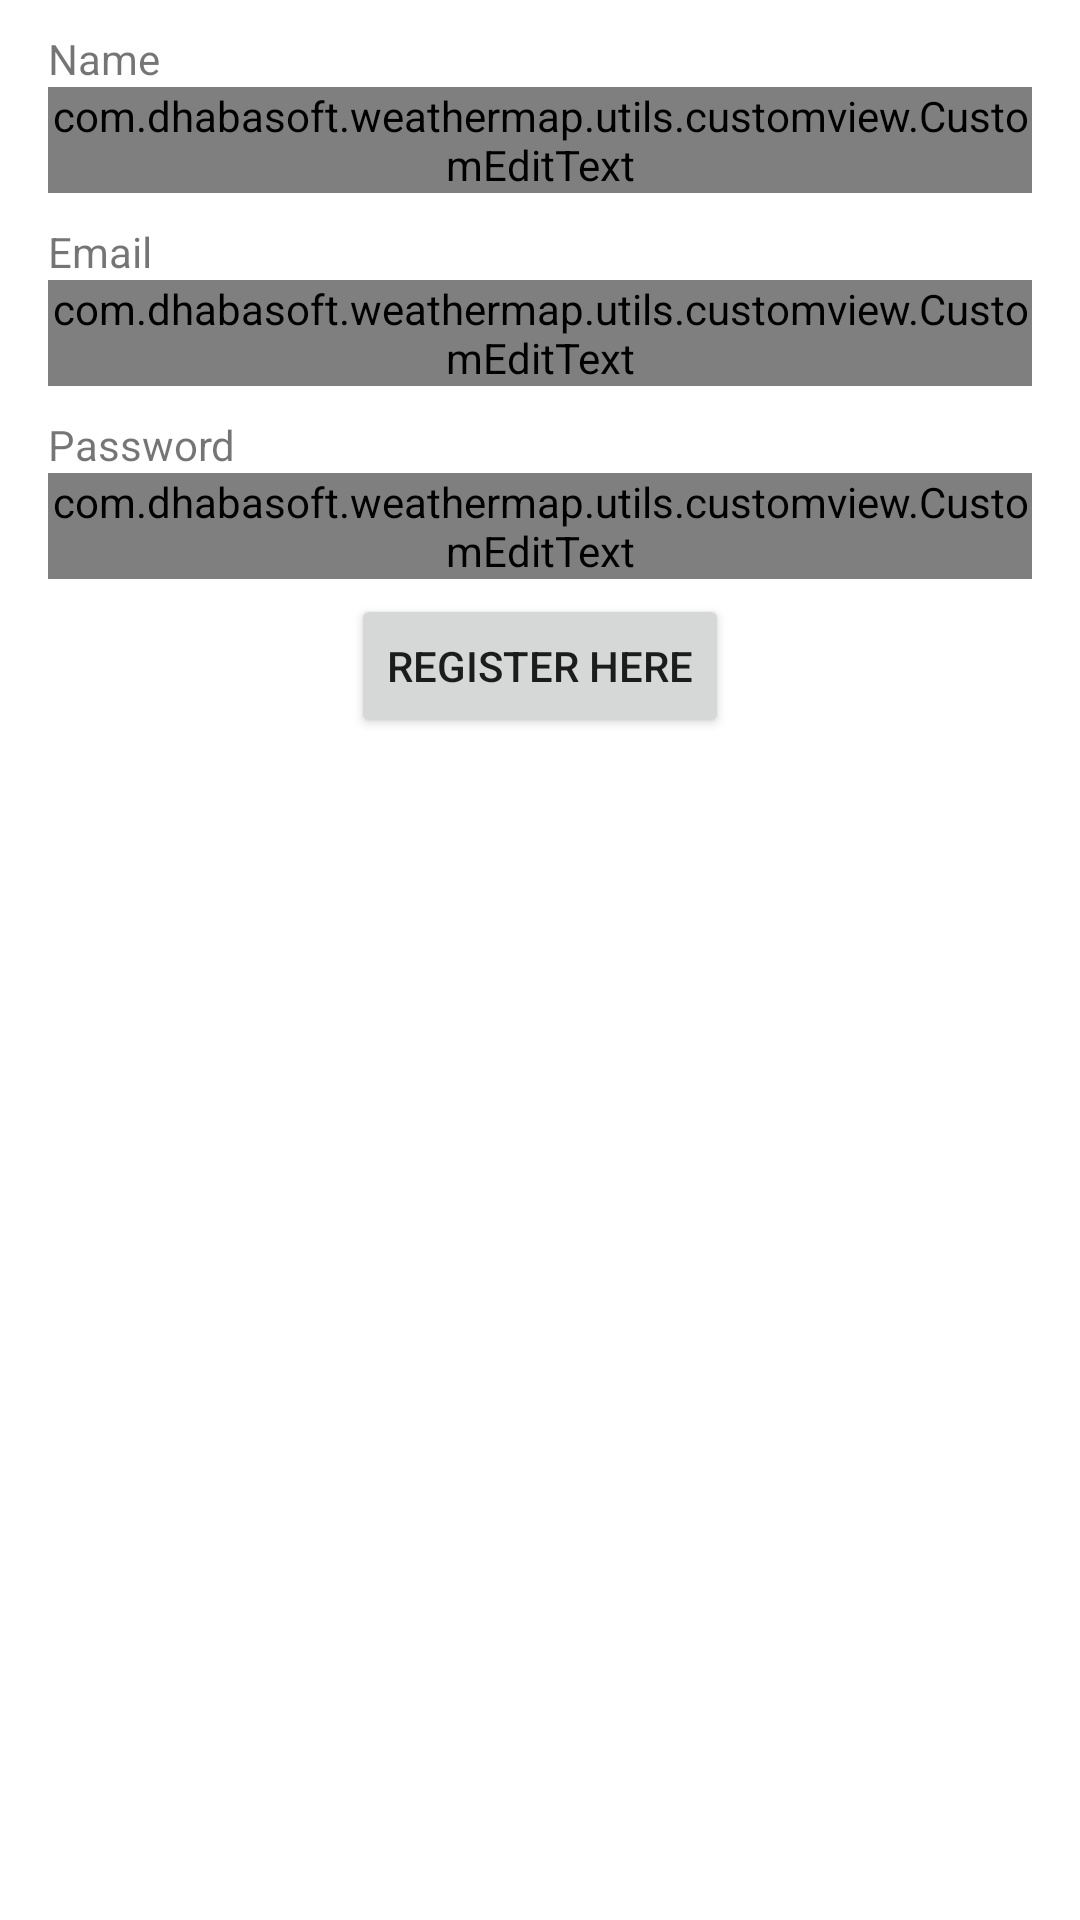

Write the Android layout XML for this screen, with the resource values it uses.
<!-- AndroidManifest.xml: application theme Theme.WeatherApp -->
<!-- res/layout/activity_register.xml -->
<?xml version="1.0" encoding="utf-8"?>
<androidx.constraintlayout.widget.ConstraintLayout xmlns:android="http://schemas.android.com/apk/res/android"
    xmlns:app="http://schemas.android.com/apk/res-auto"
    xmlns:tools="http://schemas.android.com/tools"
    android:layout_width="match_parent"
    android:layout_height="match_parent"
    tools:context=".view.register.RegisterActivity">

    <TextView
        android:id="@+id/tv_register_name"
        android:layout_width="wrap_content"
        android:layout_height="wrap_content"
        app:layout_constraintTop_toTopOf="parent"
        app:layout_constraintStart_toStartOf="parent"
        android:layout_marginHorizontal="16dp"
        android:layout_marginTop="10dp"
        android:text="@string/name"
        />

    <com.dhabasoft.weathermap.utils.customview.CustomEditText
        android:id="@+id/ed_register_name"
        android:layout_width="match_parent"
        android:layout_height="wrap_content"
        android:inputType="text"
        app:layout_constraintTop_toBottomOf="@id/tv_register_name"
        android:layout_marginHorizontal="16dp" />

    <TextView
        android:id="@+id/tv_register_email"
        android:layout_width="wrap_content"
        android:layout_height="wrap_content"
        app:layout_constraintTop_toBottomOf="@id/ed_register_name"
        app:layout_constraintStart_toStartOf="parent"
        android:layout_marginHorizontal="16dp"
        android:layout_marginTop="10dp"
        android:text="@string/email"
        />

    <com.dhabasoft.weathermap.utils.customview.CustomEditText
        android:id="@+id/ed_register_email"
        android:layout_width="match_parent"
        android:layout_height="wrap_content"
        android:inputType="textEmailAddress"
        app:layout_constraintTop_toBottomOf="@id/tv_register_email"
        android:layout_marginHorizontal="16dp" />

    <TextView
        android:id="@+id/tv_register_password"
        android:layout_width="wrap_content"
        android:layout_height="wrap_content"
        app:layout_constraintTop_toBottomOf="@id/ed_register_email"
        app:layout_constraintStart_toStartOf="parent"
        android:layout_marginHorizontal="16dp"
        android:layout_marginTop="10dp"
        android:text="@string/password"
        />

    <com.dhabasoft.weathermap.utils.customview.CustomEditText
        android:id="@+id/ed_register_passwodrd"
        android:layout_width="match_parent"
        android:layout_height="wrap_content"
        android:inputType="textPassword"
        app:layout_constraintTop_toBottomOf="@id/tv_register_password"
        android:layout_marginHorizontal="16dp" />

    <Button
        android:id="@+id/btn_register"
        android:layout_width="wrap_content"
        android:layout_height="wrap_content"
        app:layout_constraintTop_toBottomOf="@id/ed_register_passwodrd"
        app:layout_constraintStart_toStartOf="parent"
        app:layout_constraintEnd_toEndOf="parent"
        android:layout_marginTop="5dp"
        android:text="@string/register"
        />

    <include
        android:id="@+id/progress_register"
        layout="@layout/item_loading"
        android:visibility="gone"
        app:layout_constraintTop_toTopOf="parent"
        app:layout_constraintBottom_toBottomOf="parent"
        app:layout_constraintStart_toStartOf="parent"
        app:layout_constraintEnd_toEndOf="parent"/>

</androidx.constraintlayout.widget.ConstraintLayout>
<!-- res/layout/item_loading.xml (included above) -->
<?xml version="1.0" encoding="utf-8"?>
<androidx.constraintlayout.widget.ConstraintLayout
    xmlns:android="http://schemas.android.com/apk/res/android"
    xmlns:app="http://schemas.android.com/apk/res-auto"
    android:layout_width="match_parent"
    android:layout_height="match_parent"
    android:background="#77c0c0c0">

    <ProgressBar
        android:id="@+id/loadMore"
        android:layout_width="wrap_content"
        android:layout_height="wrap_content"
        app:layout_constraintBottom_toBottomOf="parent"
        app:layout_constraintEnd_toEndOf="parent"
        app:layout_constraintStart_toStartOf="parent"
        app:layout_constraintTop_toTopOf="parent" />

</androidx.constraintlayout.widget.ConstraintLayout>
<!-- resources referenced by this layout -->
<resources>
  <string name="email">Email</string>
  <string name="name">Name</string>
  <string name="password">Password</string>
  <string name="register">Register Here</string>
  <style name="Theme.WeatherApp" parent="Theme.MaterialComponents.DayNight.DarkActionBar">
          
          <item name="colorPrimary">@color/purple_500</item>
          <item name="colorPrimaryVariant">@color/purple_700</item>
          <item name="colorOnPrimary">@color/white</item>
          
          <item name="colorSecondary">@color/teal_200</item>
          <item name="colorSecondaryVariant">@color/teal_700</item>
          <item name="colorOnSecondary">@color/black</item>
          
          <item name="android:statusBarColor" tools:targetApi="l">?attr/colorPrimaryVariant</item>
  
  
  
      </style>
  <color name="purple_500">#FF6200EE</color>
  <color name="purple_700">#FF3700B3</color>
  <color name="white">#FFFFFF</color>
  <color name="teal_200">#FF03DAC5</color>
  <color name="teal_700">#FF018786</color>
  <color name="black">#FF000000</color>
</resources>
